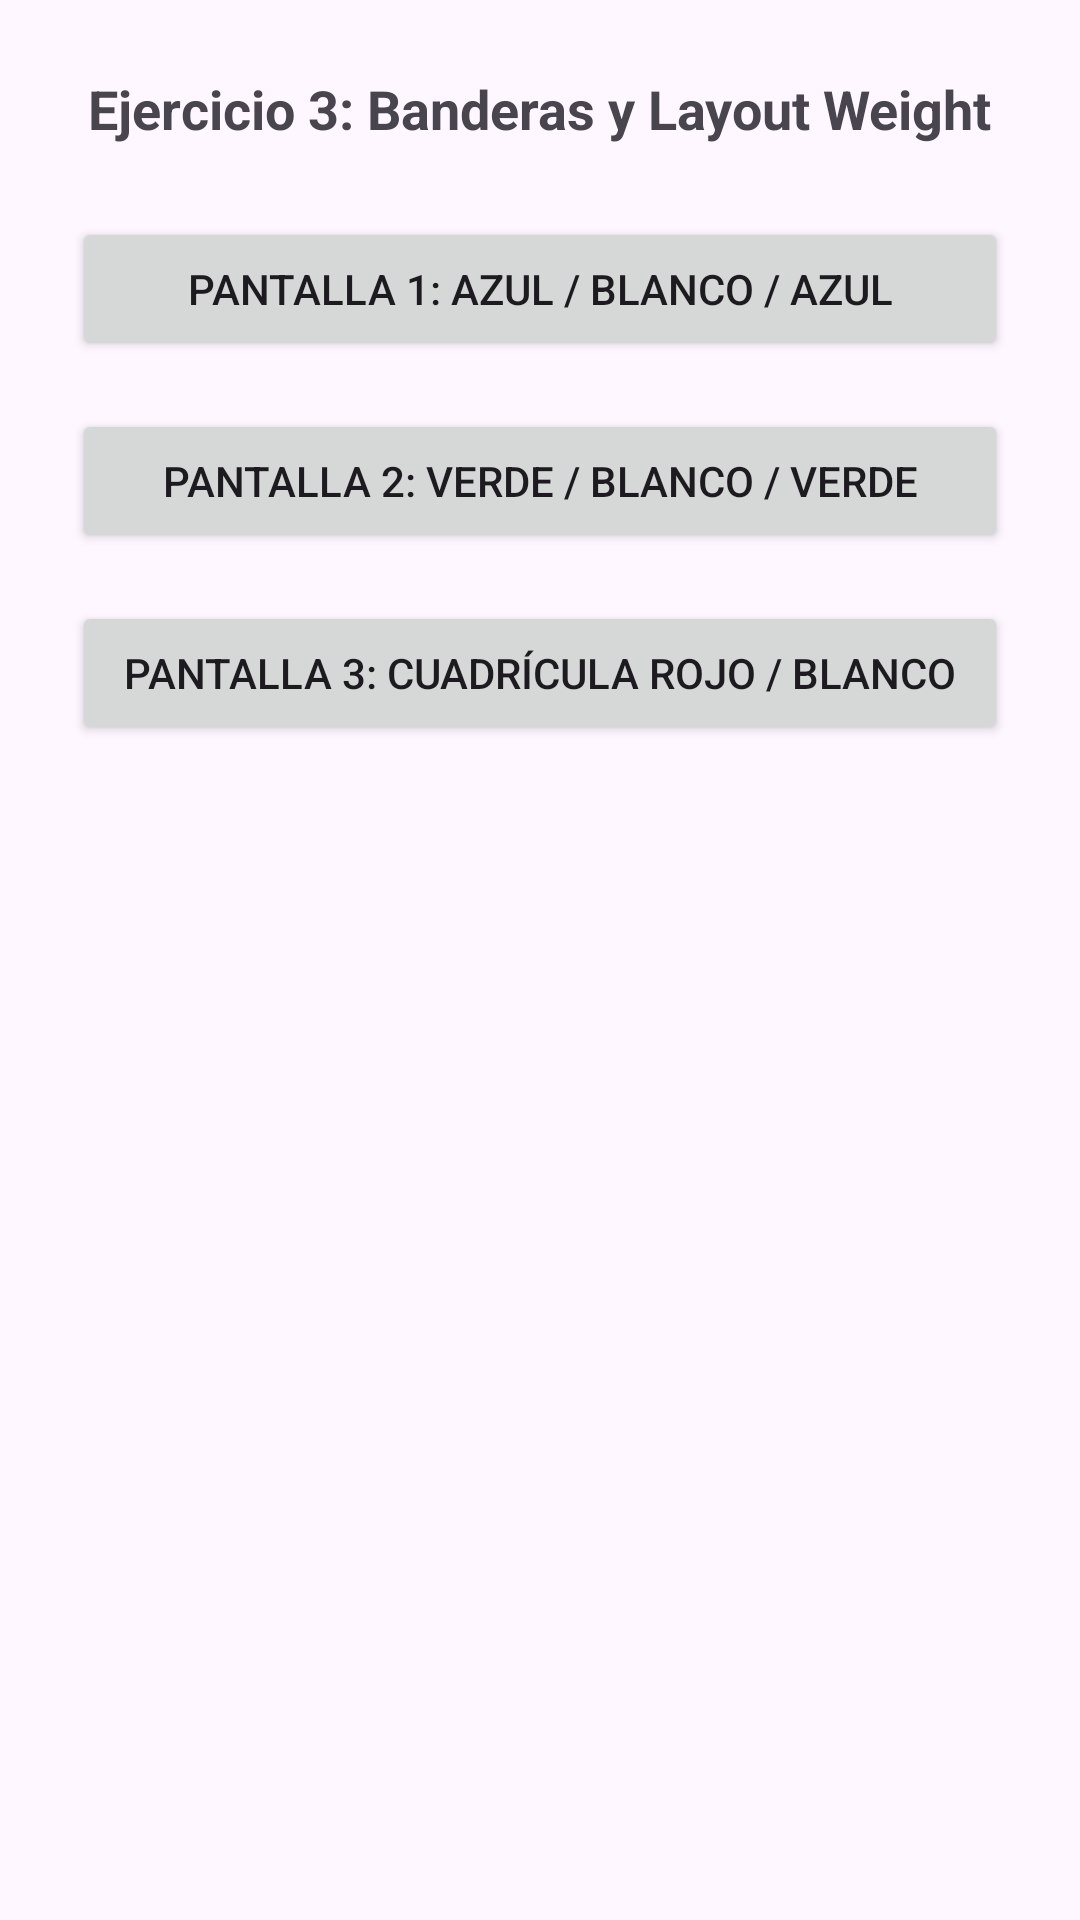

Layout XML and referenced resources for this Android screen:
<!-- AndroidManifest.xml: application theme Theme.PruebaPMDM -->
<!-- res/layout/ejercicio3.xml -->
<?xml version="1.0" encoding="utf-8"?>
<LinearLayout
    xmlns:android="http://schemas.android.com/apk/res/android"
    android:layout_width="match_parent"
    android:layout_height="match_parent"
    android:orientation="vertical"
    android:padding="24dp">

    <TextView
        android:layout_width="wrap_content"
        android:layout_height="wrap_content"
        android:layout_gravity="center_horizontal"
        android:layout_marginBottom="24dp"
        android:text="Ejercicio 3: Banderas y Layout Weight"
        android:textSize="18sp"
        android:textStyle="bold" />

    <Button
        android:id="@+id/btnPantalla1"
        android:layout_width="match_parent"
        android:layout_height="wrap_content"
        android:minHeight="48dp"
        android:text="Pantalla 1: Azul / Blanco / Azul" />

    <Button
        android:id="@+id/btnPantalla2"
        android:layout_width="match_parent"
        android:layout_height="wrap_content"
        android:layout_marginTop="16dp"
        android:minHeight="48dp"
        android:text="Pantalla 2: Verde / Blanco / Verde" />

    <Button
        android:id="@+id/btnPantalla3"
        android:layout_width="match_parent"
        android:layout_height="wrap_content"
        android:layout_marginTop="16dp"
        android:minHeight="48dp"
        android:text="Pantalla 3: Cuadrícula Rojo / Blanco" />

</LinearLayout>
<!-- resources referenced by this layout -->
<resources>
  <style name="Theme.PruebaPMDM" parent="Base.Theme.PruebaPMDM" />
  <style name="Base.Theme.PruebaPMDM" parent="Theme.Material3.DayNight.NoActionBar">
          
          
      </style>
</resources>
